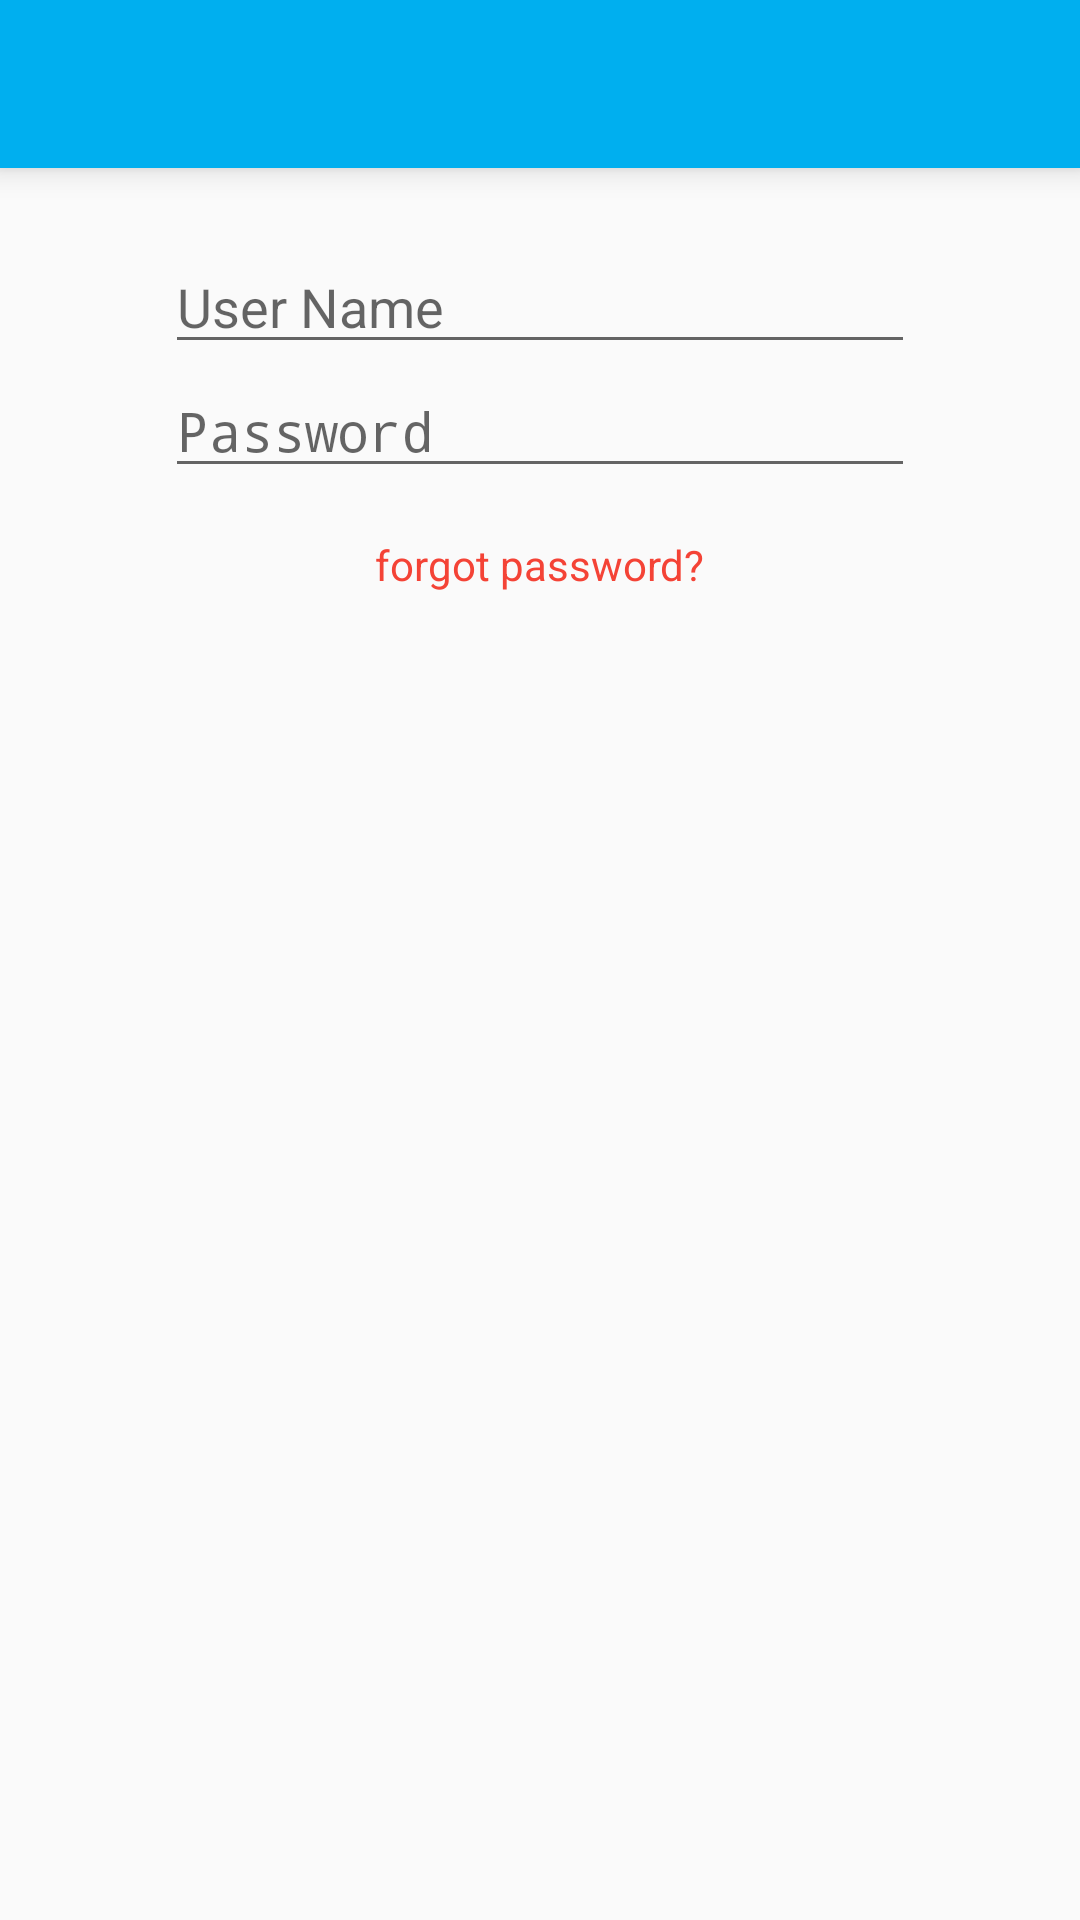

Produce the Android XML layout that renders to this screen, including the resource entries it uses.
<!-- AndroidManifest.xml: application theme AsdosTheme -->
<!-- res/layout/activity_login_email.xml -->
<?xml version="1.0" encoding="utf-8"?>
<RelativeLayout xmlns:android="http://schemas.android.com/apk/res/android"
    xmlns:app="http://schemas.android.com/apk/res-auto"
    android:orientation="vertical"
    xmlns:tools="http://schemas.android.com/tools"
    android:layout_width="match_parent"
    android:layout_height="match_parent"
    tools:context=".auth.login.LoginActivity">

    <android.support.v7.widget.Toolbar
        android:id="@+id/toolbarLogin"
        android:layout_width="match_parent"
        android:layout_height="wrap_content"
        android:layout_alignParentTop="true"
        android:background="@color/primaryColor"
        android:elevation="6sp"
        android:minHeight="?attr/actionBarSize"
        android:theme="@style/ThemeOverlay.AppCompat.Dark.ActionBar"
        app:popupTheme="@style/ThemeOverlay.AppCompat.Light"/>
    
    <EditText
        android:layout_width="250sp"
        android:layout_height="wrap_content"
        android:id="@+id/usernameEditText"
        android:layout_below="@id/toolbarLogin"
        android:layout_centerHorizontal="true"
        android:hint="User Name"
        android:singleLine="true"
        android:maxLines="1"
        android:layout_marginTop="24sp"/>

    <EditText
        android:layout_width="0sp"
        android:layout_height="wrap_content"
        android:id="@+id/passwordEditText"
        android:layout_below="@id/usernameEditText"
        android:layout_alignRight="@id/usernameEditText"
        android:layout_alignLeft="@id/usernameEditText"
        android:hint="Password"
        android:inputType="textPassword"
        android:ems="10"
        android:singleLine="true"
        android:maxLines="1"/>

    <TextView
        android:layout_width="wrap_content"
        android:layout_height="wrap_content"
        android:id="@+id/forgotPasswordTextView"
        android:text="forgot password?"
        android:layout_below="@id/passwordEditText"
        android:layout_centerHorizontal="true"
        android:layout_marginTop="16sp"
        android:textColor="#f44336"/>

    
        
        
        
        
        
        
        

        
            
            
            
            
            
    

</RelativeLayout>
<!-- resources referenced by this layout -->
<resources>
  <color name="primaryColor">#00afef</color>
  <style name="AsdosTheme" parent="Theme.AppCompat.Light">
          <item name="colorPrimary">@color/primaryColor</item>
          <item name="colorAccent">@color/accentColor</item>
          <item name="android:icon">@drawable/logo_asdos2</item>
          <item name="android:colorBackground">@color/background_material_light</item>
          <item name="android:colorForeground">@color/foreground_material_light</item>
      </style>
  <color name="accentColor">#0091ea</color>
  <!-- drawable logo_asdos2: png bitmap (drawable, 4834 bytes) -->
</resources>
